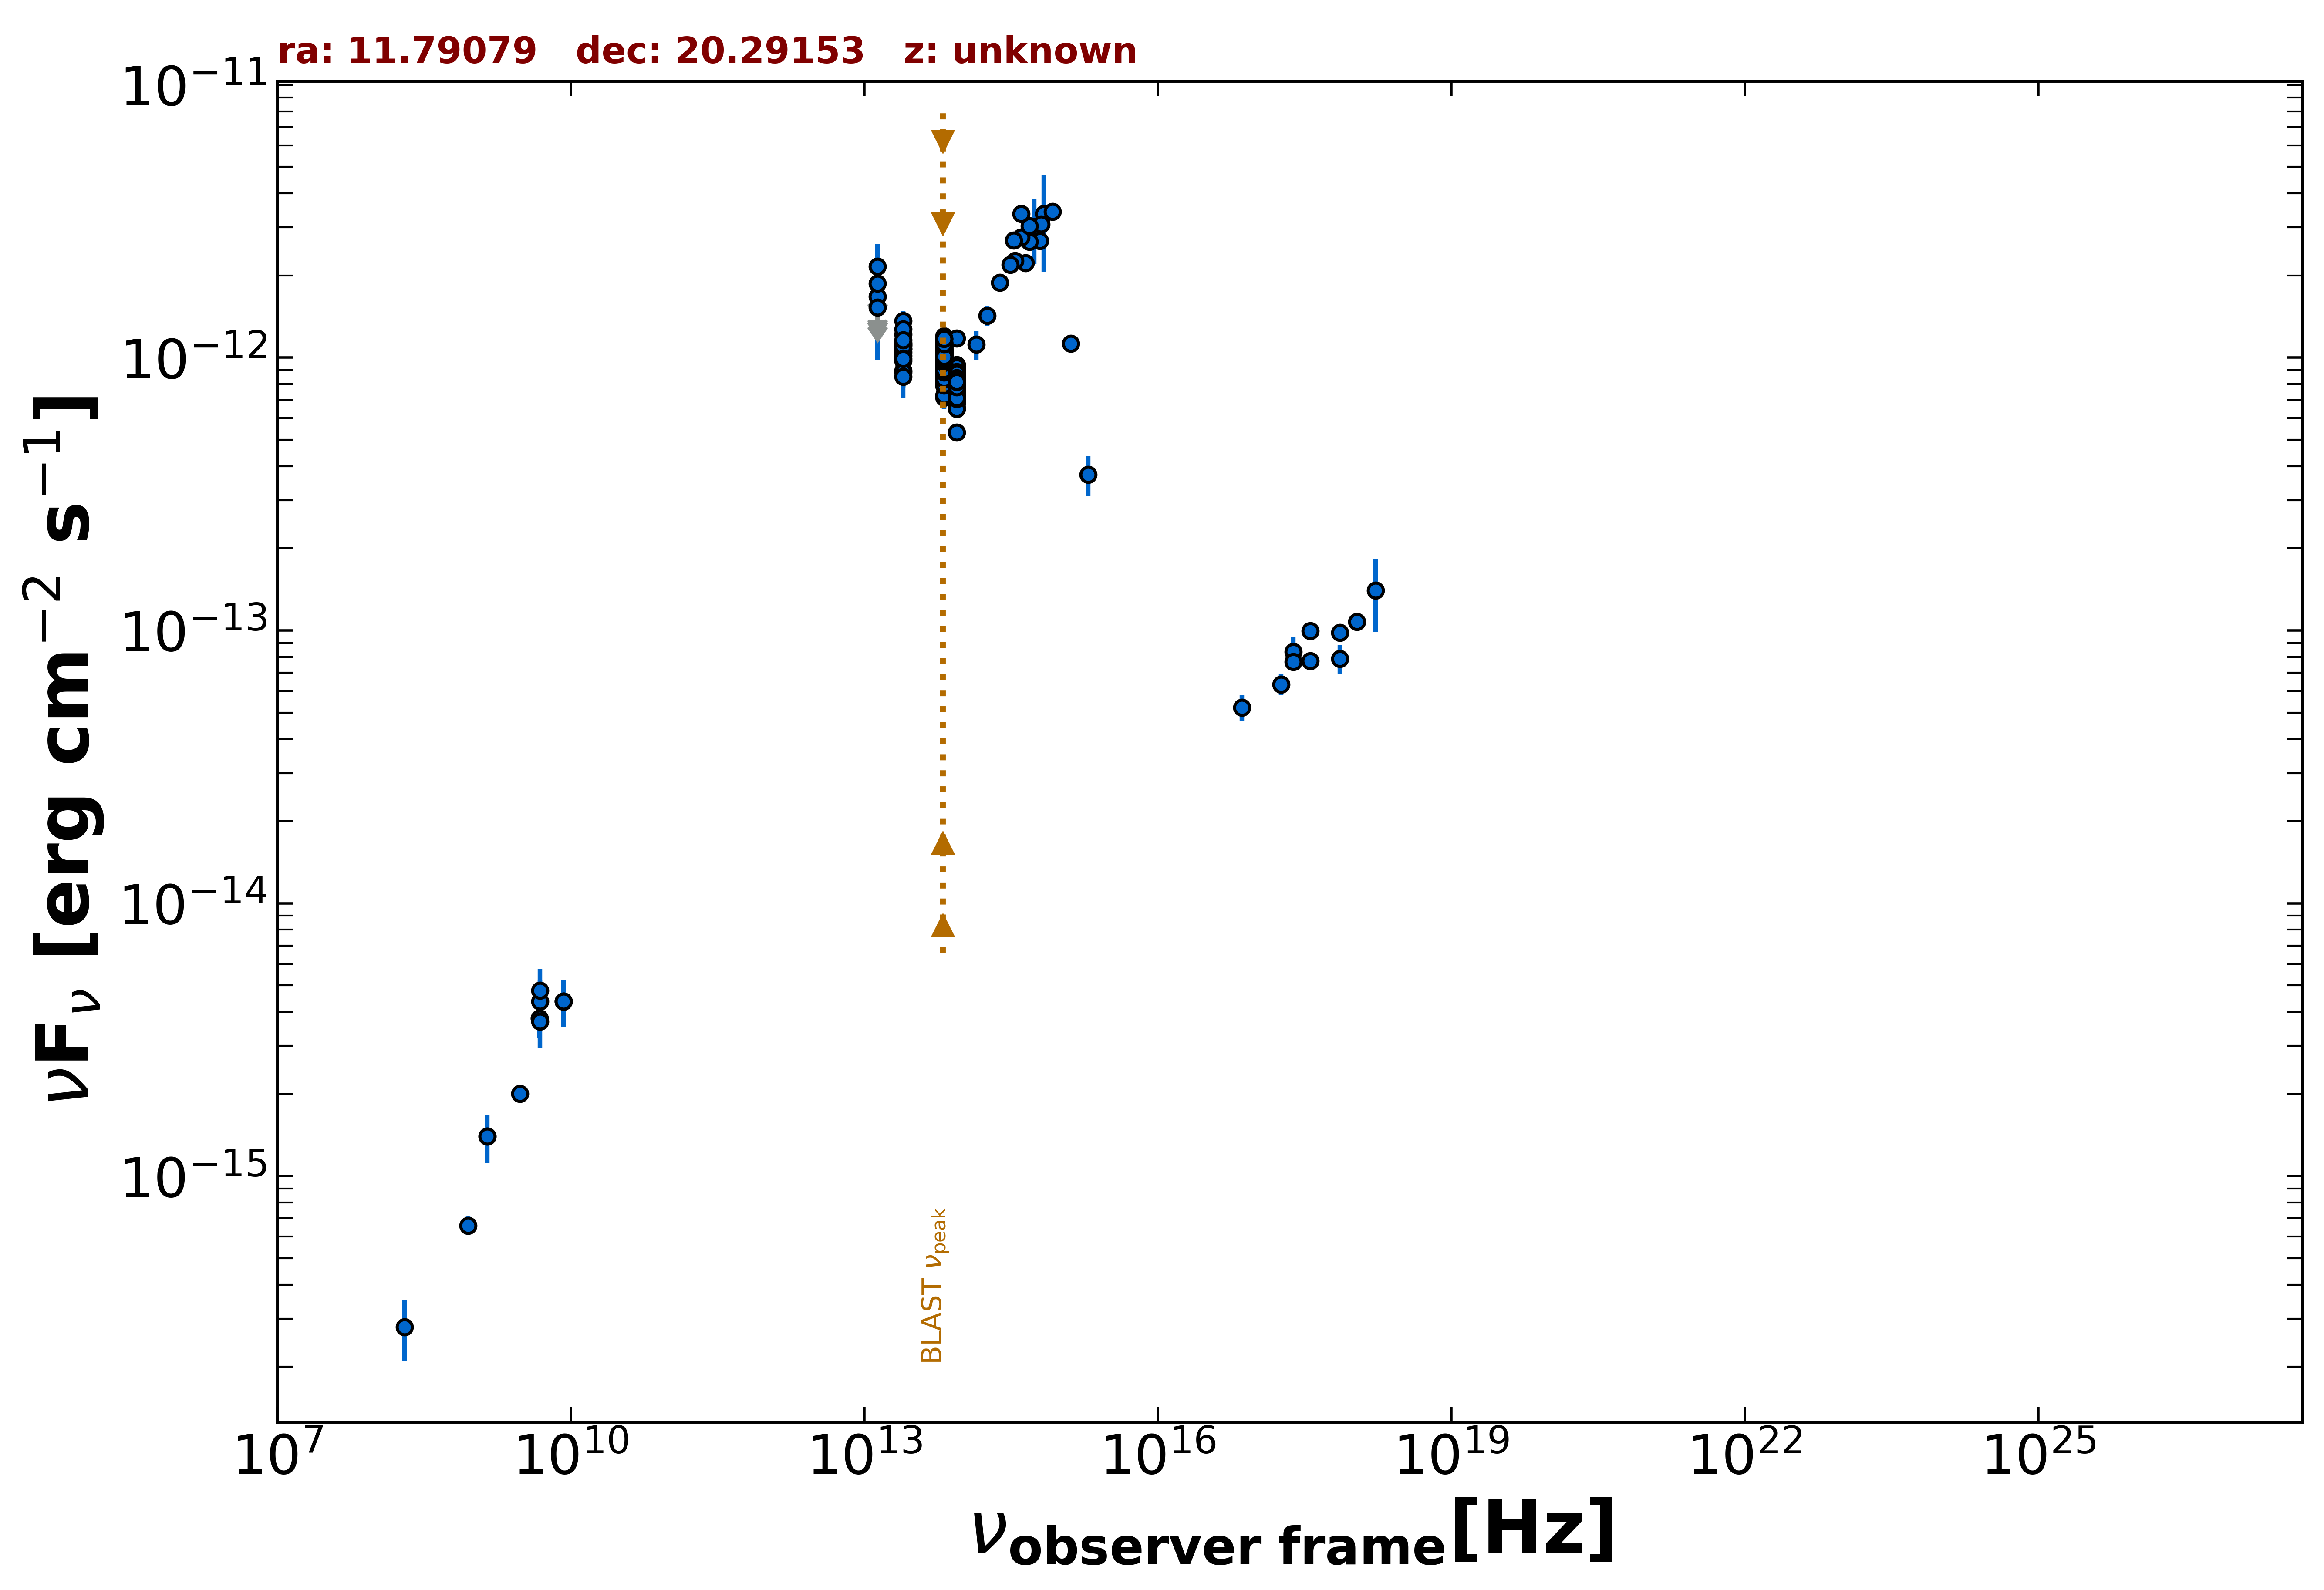

Values plotted in this chart, from the file beside it:
freq., flux, err_flux, MJD_start, MJD_end, flag, catalog, reference
1.400e+09, 1.399e-15, 4.200e-17, 55000, 55000, , NVSS, Condon et al. 1998  AJ  115  1693
8.870e+08, 6.590e-16, 5.145e-17, 55000, 55000, , RACS, Hale et al. 2021  PASA  38  e058
3.000e+09, 2.004e-15, 9.000e-18, 55000, 55000, , VLASSQL, Gordon et al. 2021  ApJS  255  30
2.418e+17, 8.367e-14, 1.128e-14, 55000, 55000, , 4XMM-DR13, Webb et al. 2020  A&A  641  A136
7.253e+16, 5.214e-14, 5.745e-15, 55000, 55000, , 4XMM-DR13, Webb et al. 2020  A&A  641  A136
1.813e+17, 6.344e-14, 5.440e-15, 55000, 55000, , 4XMM-DR13, Webb et al. 2020  A&A  641  A136
3.627e+17, 7.722e-14, 5.575e-15, 55000, 55000, , 4XMM-DR13, Webb et al. 2020  A&A  641  A136
7.253e+17, 7.888e-14, 9.470e-15, 55000, 55000, , 4XMM-DR13, Webb et al. 2020  A&A  641  A136
1.692e+18, 1.403e-13, 4.154e-14, 55000, 55000, , 4XMM-DR13, Webb et al. 2020  A&A  641  A136
2.418e+17, 7.663e-14, 0.000e+00, 55000, 55000, , Chandra-CSC2, Evans et al. 2010  ApJS  189  37
1.088e+18, 1.075e-13, 0.000e+00, 55000, 55000, , Chandra-CSC2, Evans et al. 2010  ApJS  189  37
3.627e+17, 9.975e-14, 0.000e+00, 55000, 55000, , Chandra-CSC2, Evans et al. 2010  ApJS  189  37
7.253e+17, 9.818e-14, 0.000e+00, 55000, 55000, , Chandra-CSC2, Evans et al. 2010  ApJS  189  37
8.400e+09, 4.376e-15, 0.000e+00, 55000, 55000, , CRATES, Healey et al. 2007  ApJS  171  61
4.800e+09, 3.792e-15, 3.840e-16, 55000, 55000, , GB6, Gregory et al. 1996  ApJS  103  427
4.800e+09, 3.792e-15, 5.760e-16, 55000, 55000, , GB87, Gregory et al. 1992  VizieR  VIII/14/j20…
1.389e+14, 1.118e-12, 1.329e-13, 55000, 55000, , 2MASS, Skrutskie et al. 2006  AJ  131  1163
1.804e+14, 1.426e-12, 1.200e-13, 55000, 55000, , 2MASS, Skrutskie et al. 2006  AJ  131  1163
2.427e+14, 1.882e-12, 1.080e-13, 55000, 55000, , 2MASS, Skrutskie et al. 2006  AJ  131  1163
8.817e+13, 8.190e-13, 3.250e-15, 55000, 55000, , UNWISE, Schlafly et al. 2019  ApJS  240  30
6.517e+13, 9.836e-13, 4.900e-15, 55000, 55000, , UNWISE, Schlafly et al. 2019  ApJS  240  30
8.817e+13, 8.099e-13, 1.940e-14, 55000, 55000, , WISE, Wright et al. 2010  AJ  140  1868
6.517e+13, 1.001e-12, 2.315e-14, 55000, 55000, , WISE, Wright et al. 2010  AJ  140  1868
2.498e+13, 1.078e-12, 3.900e-14, 55000, 55000, , WISE, Wright et al. 2010  AJ  140  1868
1.363e+13, 1.226e-12, 1.505e-13, 55000, 55000, , WISE, Wright et al. 2010  AJ  140  1868
8.817e+13, 8.144e-13, 3.455e-14, 56663, 56663, , NEOWISE, Mainzer et al. 2014  ApJ  792  30
6.517e+13, 9.850e-13, 4.890e-14, 56663, 56663, , NEOWISE, Mainzer et al. 2014  ApJ  792  30
8.817e+13, 8.759e-13, 3.385e-14, 56662, 56662, , NEOWISE, Mainzer et al. 2014  ApJ  792  30
6.517e+13, 1.058e-12, 6.930e-14, 56662, 56662, , NEOWISE, Mainzer et al. 2014  ApJ  792  30
8.817e+13, 8.197e-13, 3.325e-14, 56663, 56663, , NEOWISE, Mainzer et al. 2014  ApJ  792  30
6.517e+13, 9.329e-13, 5.070e-14, 56663, 56663, , NEOWISE, Mainzer et al. 2014  ApJ  792  30
8.817e+13, 7.930e-13, 3.505e-14, 56663, 56663, , NEOWISE, Mainzer et al. 2014  ApJ  792  30
6.517e+13, 9.547e-13, 6.055e-14, 56663, 56663, , NEOWISE, Mainzer et al. 2014  ApJ  792  30
8.817e+13, 7.360e-13, 3.255e-14, 56662, 56662, , NEOWISE, Mainzer et al. 2014  ApJ  792  30
6.517e+13, 9.796e-13, 5.960e-14, 56662, 56662, , NEOWISE, Mainzer et al. 2014  ApJ  792  30
8.817e+13, 8.212e-13, 4.165e-14, 56662, 56662, , NEOWISE, Mainzer et al. 2014  ApJ  792  30
6.517e+13, 9.538e-13, 5.730e-14, 56662, 56662, , NEOWISE, Mainzer et al. 2014  ApJ  792  30
8.817e+13, 7.272e-13, 3.215e-14, 56663, 56663, , NEOWISE, Mainzer et al. 2014  ApJ  792  30
6.517e+13, 9.751e-13, 4.770e-14, 56663, 56663, , NEOWISE, Mainzer et al. 2014  ApJ  792  30
8.817e+13, 8.250e-13, 3.265e-14, 56663, 56663, , NEOWISE, Mainzer et al. 2014  ApJ  792  30
6.517e+13, 1.055e-12, 5.250e-14, 56663, 56663, , NEOWISE, Mainzer et al. 2014  ApJ  792  30
8.817e+13, 8.273e-13, 3.430e-14, 56663, 56663, , NEOWISE, Mainzer et al. 2014  ApJ  792  30
6.517e+13, 1.067e-12, 4.800e-14, 56663, 56663, , NEOWISE, Mainzer et al. 2014  ApJ  792  30
8.817e+13, 8.242e-13, 3.340e-14, 56663, 56663, , NEOWISE, Mainzer et al. 2014  ApJ  792  30
6.517e+13, 1.200e-12, 7.750e-14, 56663, 56663, , NEOWISE, Mainzer et al. 2014  ApJ  792  30
8.817e+13, 6.818e-13, 3.770e-14, 56663, 56663, , NEOWISE, Mainzer et al. 2014  ApJ  792  30
6.517e+13, 1.003e-12, 4.735e-14, 56663, 56663, , NEOWISE, Mainzer et al. 2014  ApJ  792  30
8.817e+13, 7.636e-13, 3.375e-14, 56663, 56663, , NEOWISE, Mainzer et al. 2014  ApJ  792  30
6.517e+13, 1.033e-12, 4.760e-14, 56663, 56663, , NEOWISE, Mainzer et al. 2014  ApJ  792  30
8.817e+13, 7.981e-13, 4.115e-14, 57389, 57389, , NEOWISE, Mainzer et al. 2014  ApJ  792  30
6.517e+13, 1.045e-12, 4.400e-14, 57389, 57389, , NEOWISE, Mainzer et al. 2014  ApJ  792  30
8.817e+13, 7.366e-13, 3.465e-14, 57389, 57389, , NEOWISE, Mainzer et al. 2014  ApJ  792  30
6.517e+13, 1.010e-12, 4.305e-14, 57389, 57389, , NEOWISE, Mainzer et al. 2014  ApJ  792  30
8.817e+13, 7.821e-13, 3.455e-14, 57389, 57389, , NEOWISE, Mainzer et al. 2014  ApJ  792  30
6.517e+13, 9.814e-13, 4.630e-14, 57389, 57389, , NEOWISE, Mainzer et al. 2014  ApJ  792  30
8.817e+13, 8.159e-13, 3.760e-14, 57580, 57580, , NEOWISE, Mainzer et al. 2014  ApJ  792  30
6.517e+13, 9.564e-13, 5.025e-14, 57580, 57580, , NEOWISE, Mainzer et al. 2014  ApJ  792  30
8.817e+13, 8.334e-13, 3.610e-14, 57580, 57580, , NEOWISE, Mainzer et al. 2014  ApJ  792  30
6.517e+13, 1.040e-12, 5.650e-14, 57580, 57580, , NEOWISE, Mainzer et al. 2014  ApJ  792  30
8.817e+13, 8.403e-13, 4.875e-14, 57580, 57580, , NEOWISE, Mainzer et al. 2014  ApJ  792  30
... 513 more rows
